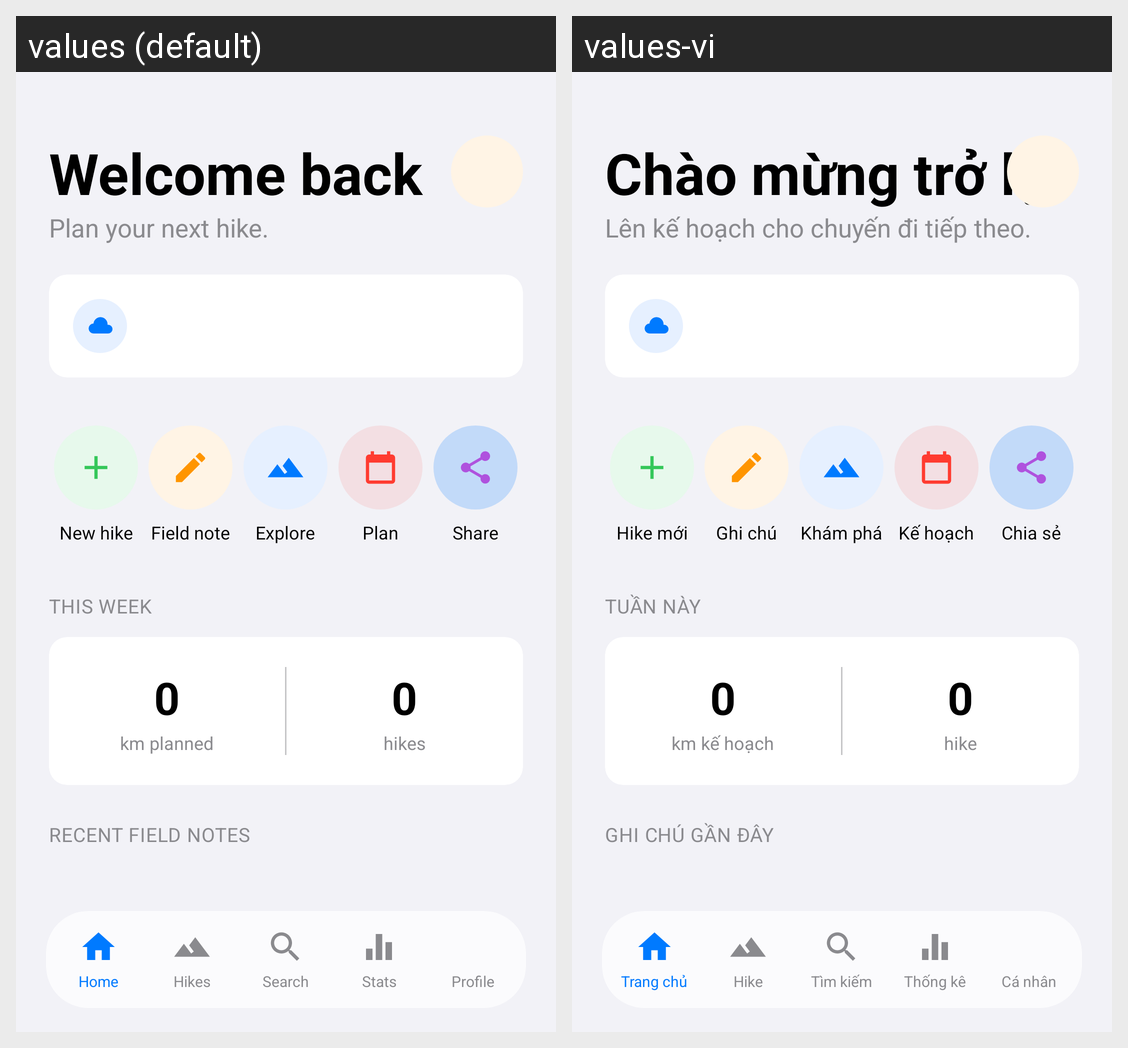

The Android screen above is rendered under two locales of the same app. Produce the string resources it draws, with the default and per-locale values.
Android screen res/layout/activity_home.xml rendered under 2 locales, left to right: values (default), values-vi. Device: Nexus 5 (rendered at 1080×1920; each locale shown at half size, 540×960, under a caption strip naming it); theme Theme.MHikeCWLeGiaHuy.
Strings drawn on this screen, with the default value and each locale's value (text and hints the layout hard-codes, and strings that could not be matched under every locale, appear in the picture but are not listed):

home_greeting
  values: Welcome back
  values-vi: Chào mừng trở lại

home_subtitle
  values: Plan your next hike.
  values-vi: Lên kế hoạch cho chuyến đi tiếp theo.

qa_new_hike
  values: New hike
  values-vi: Hike mới

qa_field_note
  values: Field note
  values-vi: Ghi chú

qa_explore
  values: Explore
  values-vi: Khám phá

qa_plan
  values: Plan
  values-vi: Kế hoạch

qa_share
  values: Share
  values-vi: Chia sẻ

this_week
  values: This week
  values-vi: Tuần này

km_planned
  values: km planned
  values-vi: km kế hoạch

hikes_word
  values: hikes
  values-vi: hike

recent_notes
  values: Recent field notes
  values-vi: Ghi chú gần đây

nav_home
  values: Home
  values-vi: Trang chủ

nav_hikes
  values: Hikes
  values-vi: Hike

nav_search
  values: Search
  values-vi: Tìm kiếm

nav_stats
  values: Stats
  values-vi: Thống kê

nav_profile
  values: Profile
  values-vi: Cá nhân
